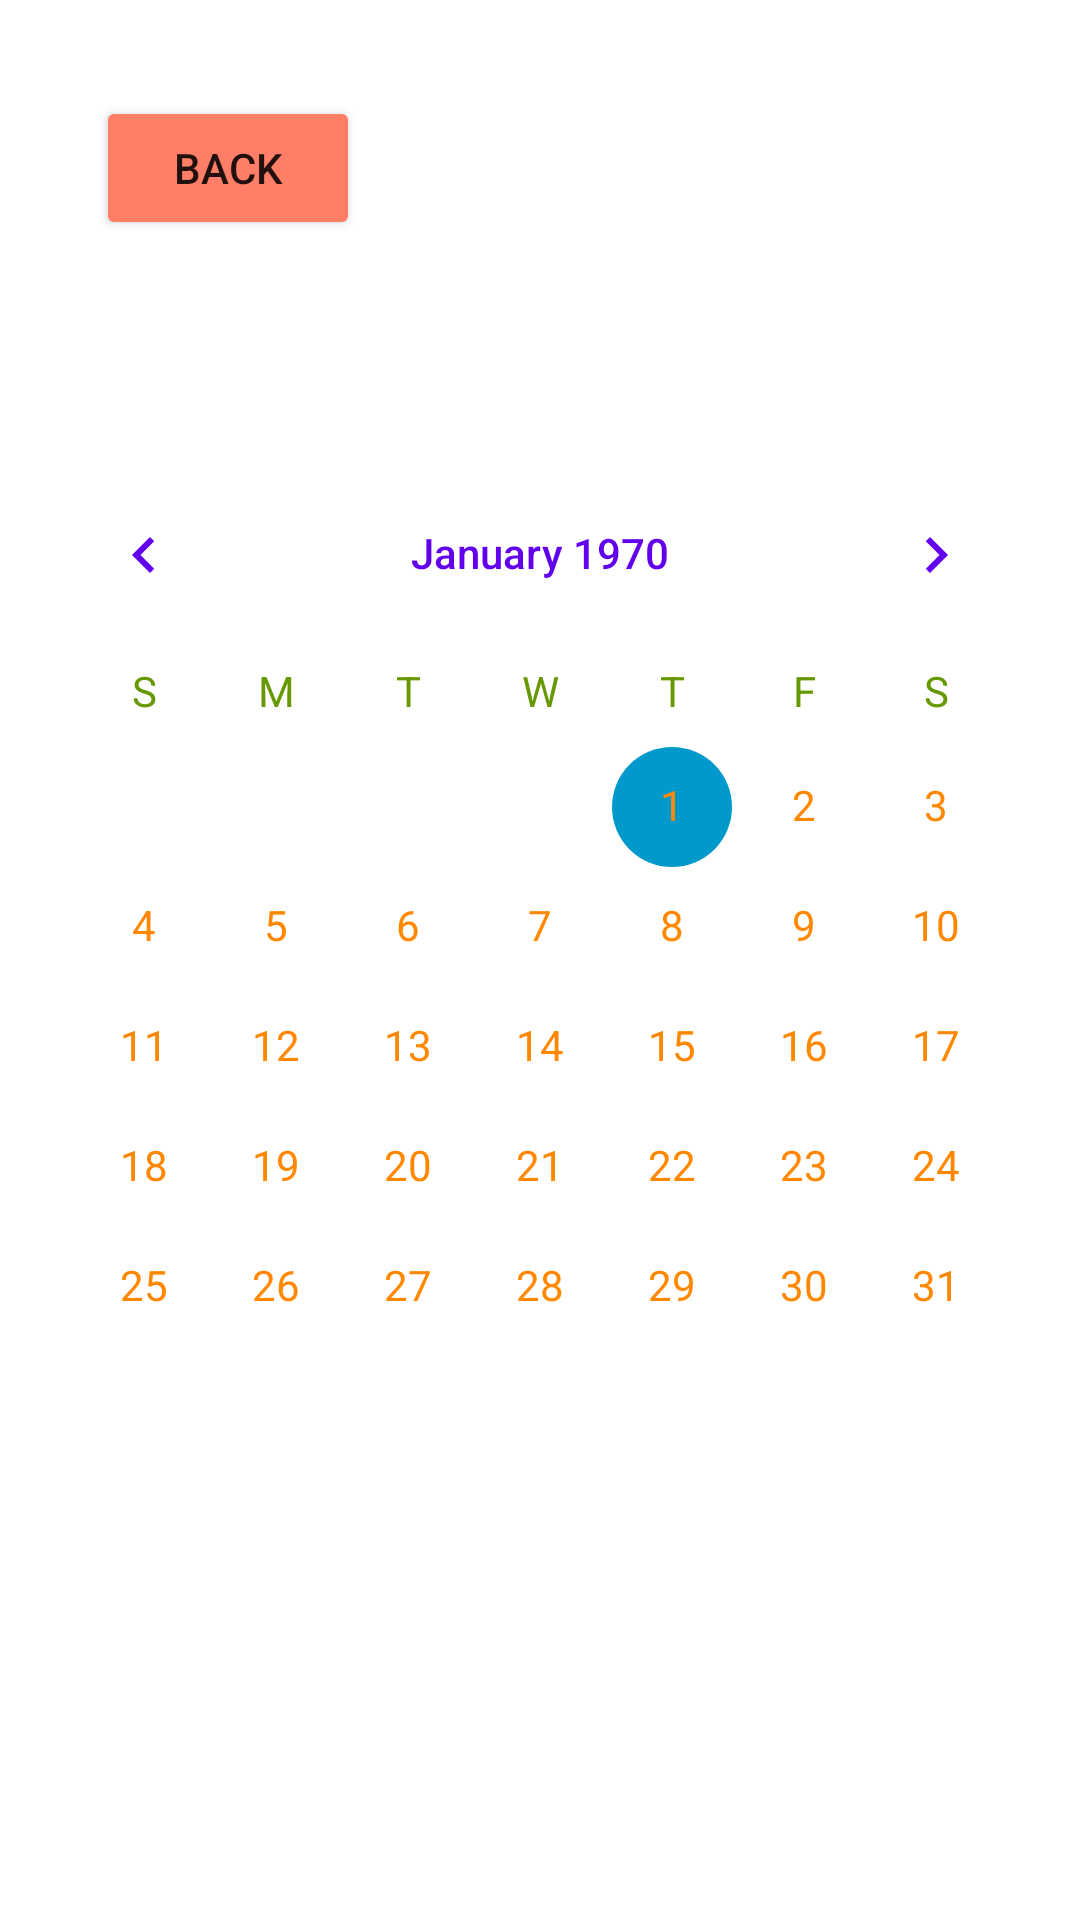

Layout XML and referenced resources for this Android screen:
<!-- AndroidManifest.xml: application theme Theme.FacApp -->
<!-- res/layout/my_aad_calendar.xml -->
<?xml version="1.0" encoding="utf-8"?>
<androidx.constraintlayout.widget.ConstraintLayout xmlns:android="http://schemas.android.com/apk/res/android"
    xmlns:app="http://schemas.android.com/apk/res-auto"
    xmlns:tools="http://schemas.android.com/tools"
    android:layout_width="match_parent"
    android:layout_height="match_parent"
    tools:context=".MyAadCalendar">


    <CalendarView
        android:id="@+id/cv"
        android:layout_width="wrap_content"
        android:layout_height="wrap_content"
        android:dateTextAppearance="@style/CalenderViewDateCustomText"
        android:theme="@style/CalenderViewCustom"
        android:weekDayTextAppearance="@style/CalenderViewWeekCustomText"
        app:layout_constraintBottom_toBottomOf="parent"
        app:layout_constraintLeft_toLeftOf="parent"
        app:layout_constraintRight_toRightOf="parent"
        app:layout_constraintTop_toTopOf="parent" />

    <Button
        android:id="@+id/backbutton"
        android:layout_width="wrap_content"
        android:layout_height="wrap_content"
        android:layout_marginStart="32dp"
        android:layout_marginTop="32dp"
        android:backgroundTint="@color/soft_red"
        android:text="Back"
        app:layout_constraintEnd_toEndOf="parent"
        app:layout_constraintHorizontal_bias="0.0"
        app:layout_constraintStart_toStartOf="parent"
        app:layout_constraintTop_toTopOf="parent" />


</androidx.constraintlayout.widget.ConstraintLayout>
<!-- resources referenced by this layout -->
<resources>
  <color name="soft_red">#FF7E67</color>
  <style name="CalenderViewCustom" parent="Theme.AppCompat">
          <item name="colorAccent">@android:color/holo_blue_dark</item>
          <item name="colorPrimary">@android:color/darker_gray</item>
          <item name="android:textColorPrimary">@color/design_default_color_primary</item>
      </style>
  <style name="CalenderViewDateCustomText" parent="android:TextAppearance.DeviceDefault.Small">
          <item name="android:textColor">@android:color/holo_orange_dark</item>
      </style>
  <style name="CalenderViewWeekCustomText" parent="android:TextAppearance.DeviceDefault.Small">
          <item name="android:textColor">@android:color/holo_green_dark</item>
      </style>
  <style name="Theme.FacApp" parent="Theme.MaterialComponents.DayNight.NoActionBar">
          
          <item name="colorPrimary">@color/purple_500</item>
          <item name="colorPrimaryVariant">@color/purple_700</item>
          <item name="colorOnPrimary">@color/white</item>
          
          <item name="colorSecondary">@color/teal_200</item>
          <item name="colorSecondaryVariant">@color/teal_700</item>
          <item name="colorOnSecondary">@color/black</item>
          
          <item name="android:statusBarColor" tools:targetApi="l">?attr/colorPrimaryVariant</item>
          
  
  
      </style>
  <color name="purple_500">#FF6200EE</color>
  <color name="purple_700">#FF3700B3</color>
  <color name="white">#FFFFFFFF</color>
  <color name="teal_200">#FF03DAC5</color>
  <color name="teal_700">#FF018786</color>
  <color name="black">#FF000000</color>
</resources>
